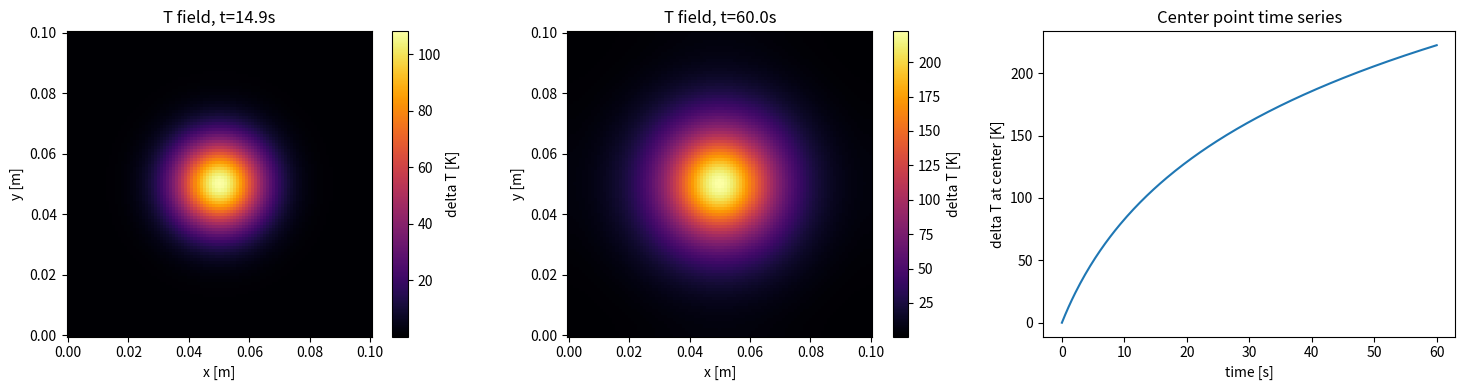

Write the Python code that produced this figure.
"""Finite-difference ground-truth generator for 2D transient heat conduction.

Plate with a fixed Gaussian heat source and insulated (zero-flux) edges:

    dT/dt = alpha * (d2T/dx2 + d2T/dy2) + Q(x, y) / (rho * cp)

T is reported as temperature rise above a uniform ambient initial condition
(T=0 at t=0). This solver is the ground truth against which the PINN
(sensors-only, camera-only, fused) will later be compared.
"""
import argparse
from dataclasses import dataclass
from pathlib import Path

import numpy as np
from tqdm import trange


@dataclass
class Config:
    # Domain
    Lx: float = 0.10   # plate width [m]
    Ly: float = 0.10   # plate height [m]
    nx: int = 101       # grid points in x
    ny: int = 101       # grid points in y

    # Material (loosely stainless-steel-like)
    k: float = 15.0       # thermal conductivity [W/(m*K)]
    rho: float = 8000.0   # density [kg/m^3]
    cp: float = 500.0     # specific heat [J/(kg*K)]

    # Heat source: fixed position, Gaussian in space, constant in time
    source_x: float = 0.05
    source_y: float = 0.05
    source_sigma: float = 0.008          # Gaussian std dev [m]
    source_power_density: float = 5.0e7  # peak volumetric power [W/m^3]

    # Time stepping
    t_end: float = 60.0          # total simulated time [s]
    safety_factor: float = 0.4   # fraction of the explicit stability limit

    # Output
    save_every: int = 10  # keep every Nth timestep in the saved field history

    @property
    def alpha(self) -> float:
        """Thermal diffusivity [m^2/s]."""
        return self.k / (self.rho * self.cp)


def gaussian_source(cfg: Config, X: np.ndarray, Y: np.ndarray) -> np.ndarray:
    """Source contribution to dT/dt [K/s], fixed in time."""
    r2 = (X - cfg.source_x) ** 2 + (Y - cfg.source_y) ** 2
    q = cfg.source_power_density * np.exp(-r2 / (2 * cfg.source_sigma ** 2))
    return q / (cfg.rho * cfg.cp)


def laplacian_neumann(T: np.ndarray, dx: float, dy: float) -> np.ndarray:
    """5-point Laplacian with zero-flux boundaries (edge-padded ghost nodes)."""
    Tp = np.pad(T, 1, mode="edge")
    d2Tdx2 = (Tp[1:-1, 2:] - 2 * Tp[1:-1, 1:-1] + Tp[1:-1, :-2]) / dx ** 2
    d2Tdy2 = (Tp[2:, 1:-1] - 2 * Tp[1:-1, 1:-1] + Tp[:-2, 1:-1]) / dy ** 2
    return d2Tdx2 + d2Tdy2


def run_simulation(cfg: Config):
    """Explicit FD time-stepping. Returns (times, x, y, T_history)."""
    x = np.linspace(0, cfg.Lx, cfg.nx)
    y = np.linspace(0, cfg.Ly, cfg.ny)
    dx, dy = x[1] - x[0], y[1] - y[0]
    X, Y = np.meshgrid(x, y)

    dt_stable = dx ** 2 * dy ** 2 / (2 * cfg.alpha * (dx ** 2 + dy ** 2))
    dt = cfg.safety_factor * dt_stable
    n_steps = int(np.ceil(cfg.t_end / dt))

    T = np.zeros((cfg.ny, cfg.nx))
    S = gaussian_source(cfg, X, Y)

    times, snapshots = [0.0], [T.copy()]
    for step in trange(1, n_steps + 1, desc="FD solve"):
        T = T + dt * (cfg.alpha * laplacian_neumann(T, dx, dy) + S)
        if step % cfg.save_every == 0 or step == n_steps:
            times.append(step * dt)
            snapshots.append(T.copy())

    return np.array(times), x, y, np.stack(snapshots)


def plot_sanity_check(times, x, y, T_hist, out_path: Path):
    import matplotlib.pyplot as plt

    out_path.parent.mkdir(parents=True, exist_ok=True)
    fig, axes = plt.subplots(1, 3, figsize=(15, 4))

    for ax, frac in zip(axes[:2], (0.25, 1.0)):
        idx = int((len(times) - 1) * frac)
        im = ax.pcolormesh(x, y, T_hist[idx], shading="auto", cmap="inferno")
        ax.set_title(f"T field, t={times[idx]:.1f}s")
        ax.set_xlabel("x [m]")
        ax.set_ylabel("y [m]")
        ax.set_aspect("equal")
        fig.colorbar(im, ax=ax, label="delta T [K]")

    cy, cx = T_hist.shape[1] // 2, T_hist.shape[2] // 2
    axes[2].plot(times, T_hist[:, cy, cx])
    axes[2].set_xlabel("time [s]")
    axes[2].set_ylabel("delta T at center [K]")
    axes[2].set_title("Center point time series")

    fig.tight_layout()
    fig.savefig(out_path, dpi=150)
    plt.close(fig)


def main():
    parser = argparse.ArgumentParser(description=__doc__)
    parser.add_argument("--t-end", type=float, default=60.0)
    parser.add_argument("--nx", type=int, default=101)
    parser.add_argument("--ny", type=int, default=101)
    parser.add_argument("--out", type=str, default="data/fd_ground_truth.npz")
    parser.add_argument("--plot", type=str, default="results/fd_sanity_check.png")
    args = parser.parse_args()

    cfg = Config(t_end=args.t_end, nx=args.nx, ny=args.ny)
    print(f"alpha = {cfg.alpha:.3e} m^2/s")

    times, x, y, T_hist = run_simulation(cfg)
    print(f"saved {len(times)} snapshots, final max delta T = {T_hist[-1].max():.2f} K")

    out_path = Path(args.out)
    out_path.parent.mkdir(parents=True, exist_ok=True)
    np.savez_compressed(out_path, times=times, x=x, y=y, T=T_hist)
    print(f"wrote ground truth to {out_path}")

    plot_path = Path(args.plot)
    plot_sanity_check(times, x, y, T_hist, plot_path)
    print(f"wrote sanity plot to {plot_path}")


if __name__ == "__main__":
    main()
